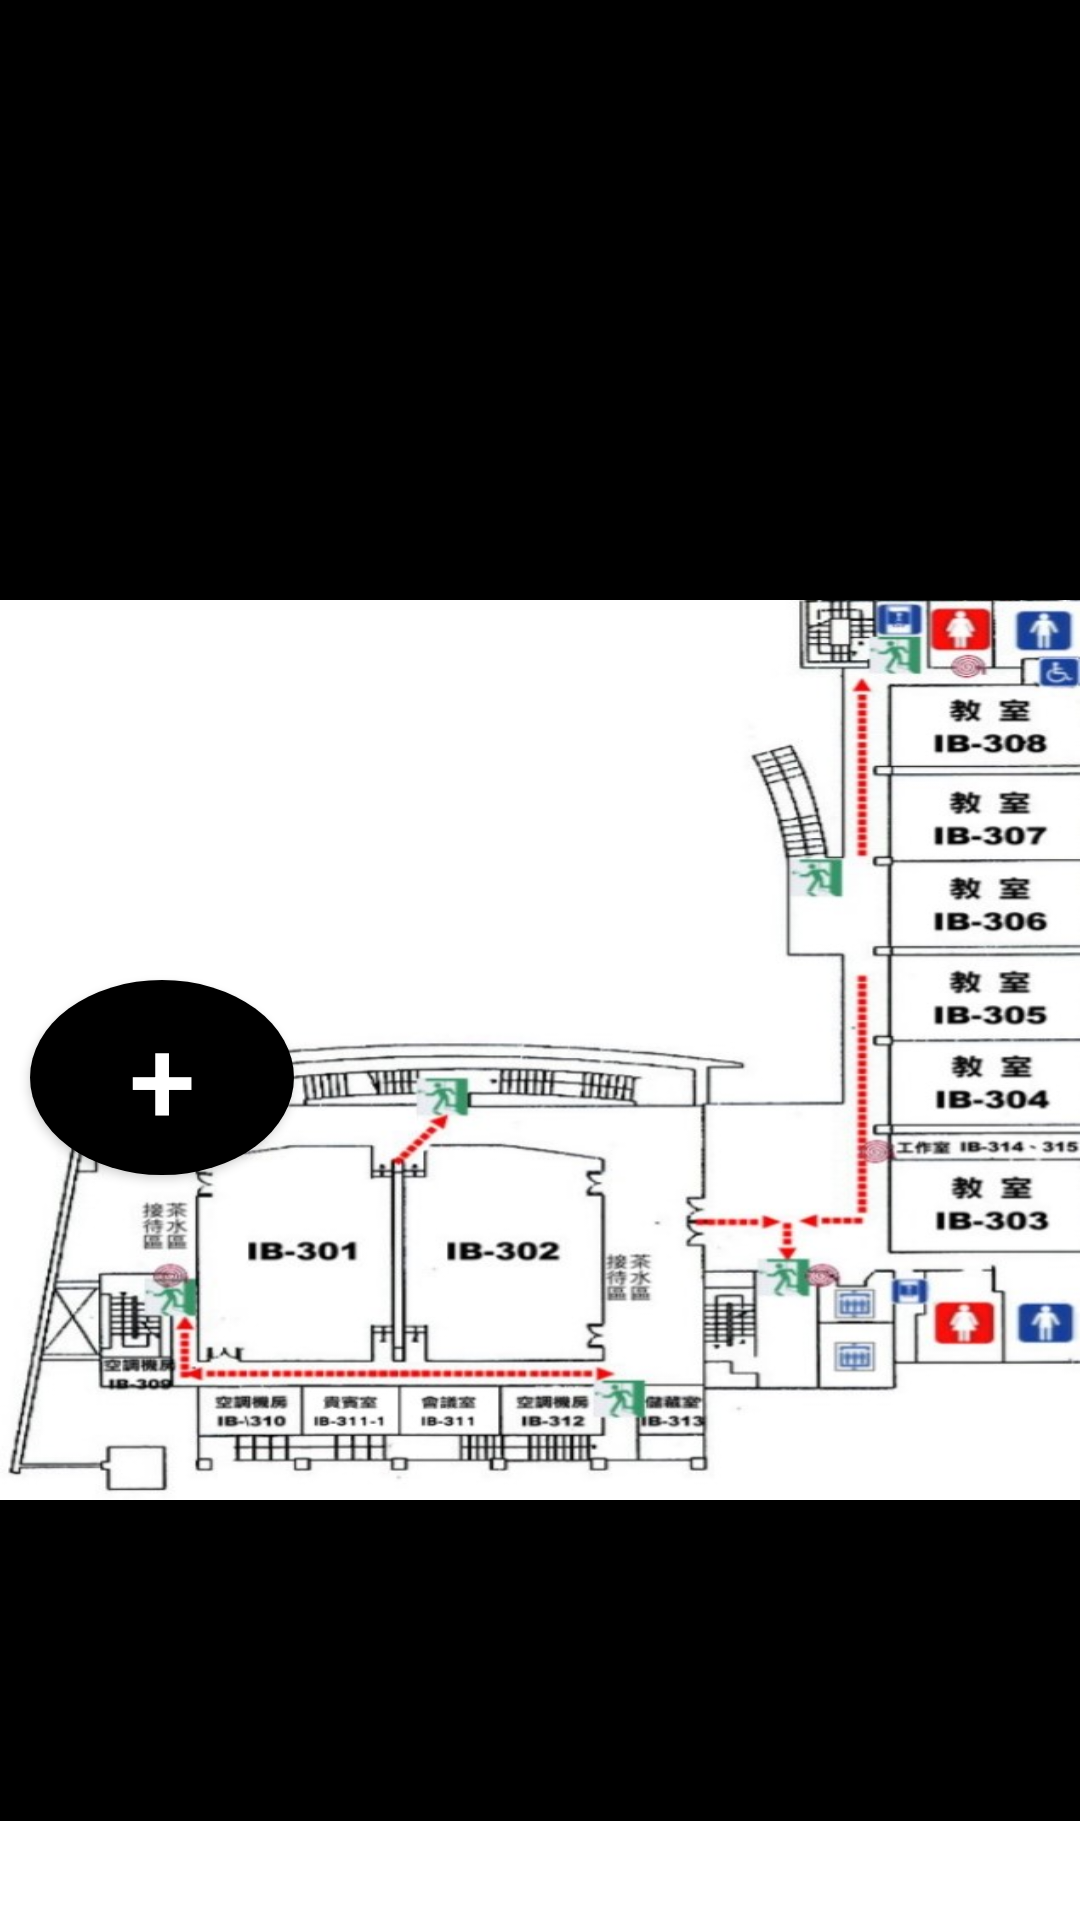

Produce the Android XML layout that renders to this screen, including the resource entries it uses.
<!-- AndroidManifest.xml: application theme AppTheme -->
<!-- res/layout/activity_main.xml -->
<?xml version="1.0" encoding="utf-8"?>
<LinearLayout
	xmlns:android="http://schemas.android.com/apk/res/android"
	xmlns:app="http://schemas.android.com/apk/res-auto"
	android:layout_width="match_parent"
	android:layout_height="match_parent"
	android:orientation="vertical">


	<FrameLayout
		android:layout_width="match_parent"
		android:layout_height="match_parent">

		<LinearLayout
			android:layout_width="match_parent"
			android:layout_height="match_parent">

			<ListView
				android:id="@+id/myListView"
				android:layout_width="match_parent"
				android:layout_height="607dp"
				android:background="#000000"
				android:divider="#55FFFFFF"
				android:dividerHeight="2dp"
				android:paddingLeft="10dp"
				android:paddingRight="10dp"
				android:scrollbars="vertical"
				android:visibility="visible"/>


		</LinearLayout>

		<ImageView
			android:id="@+id/map"
			android:layout_width="match_parent"
			android:layout_height="wrap_content"
			android:layout_marginTop="300px"
			android:src="@drawable/floor_3rd_2"
			android:visibility="invisible" />





		<FrameLayout
			android:id="@+id/frame_layout_1"
			android:layout_width="match_parent"
			android:layout_height="300dp"
			android:layout_marginTop="200dp"
			android:background="@drawable/floor_3rd_2">

			<ImageView
				android:id="@+id/img_map_mark"
				android:layout_width="wrap_content"
				android:layout_height="wrap_content"
				android:src="@android:color/transparent" />
		</FrameLayout>

		<FrameLayout
			android:id="@+id/frame_layout_2"
			android:layout_width="match_parent"
			android:layout_height="match_parent">

			<Button
				android:id="@+id/button2"
				android:layout_width="wrap_content"
				android:layout_height="wrap_content"
				android:layout_marginTop="980px"
				android:layout_marginLeft="30px"
				android:onClick="buttonOnClick"
				android:text="+"
				android:textSize="40dp"
				android:background="@drawable/button_round_style"
				android:textColor="@android:color/white" />

			<Button
				android:id="@+id/button3"
				android:layout_width="wrap_content"
				android:layout_height="30dp"
				android:layout_marginLeft="175px"
				android:layout_marginTop="1030px"
				android:onClick="buttonOnClick_1"
				android:text="商家總覽"
				android:background="@drawable/button_rectangle_style"
				android:visibility="invisible" />

			<Button
				android:id="@+id/button4"
				android:layout_width="wrap_content"
				android:layout_height="30dp"
				android:layout_marginLeft="350px"
				android:layout_marginTop="1030px"
				android:onClick="buttonOnClick_2"
				android:text="地點標記"
				android:background="@drawable/button_rectangle_style"
				android:visibility="invisible" />
		</FrameLayout>

		<![CDATA[





		android:text="Button" />


	]]>
	</FrameLayout>

</LinearLayout>
<!-- resources referenced by this layout -->
<resources>
  <!-- drawable button_rectangle_style (drawable) -->
  <?xml version="1.0" encoding="utf-8"?>
  <selector xmlns:android="http://schemas.android.com/apk/res/android">
      
      <item android:state_pressed="true">
          <shape android:shape="rectangle">
  
              
              <stroke android:width="2dip" android:color="@android:color/darker_gray" />
              <solid android:color="@android:color/holo_orange_dark" />
          </shape>
      </item>
  
      
      <item android:color="@android:color/black">
          <shape android:shape="rectangle"  >
  
              <stroke android:width="2dip" android:color="@android:color/darker_gray" />
              <solid android:color="@android:color/holo_orange_dark" />
          </shape>
      </item>
  </selector>
  <!-- drawable button_round_style (drawable) -->
  <?xml version="1.0" encoding="utf-8"?>
  <selector xmlns:android="http://schemas.android.com/apk/res/android">
  
      
      <item android:state_pressed="true">
          <shape android:shape="oval">
              
              <size android:height="50dip"
                    android:width="50dip"
              />
              
              <stroke android:width="1dip" android:color="#FFFFFF" />
              <solid android:color="@android:color/darker_gray" />
              
          </shape>
      </item>
  
      
      <item android:color="@android:color/black">
          <shape android:shape="oval"  >
              <size android:height="65dip"
                  android:width="50dip"
              />
              <solid android:color="@android:color/black" />
              
          </shape>
      </item>
  
  </selector>
  <!-- drawable floor_3rd_2: jpg bitmap (drawable-xxhdpi, 108201 bytes) -->
</resources>
